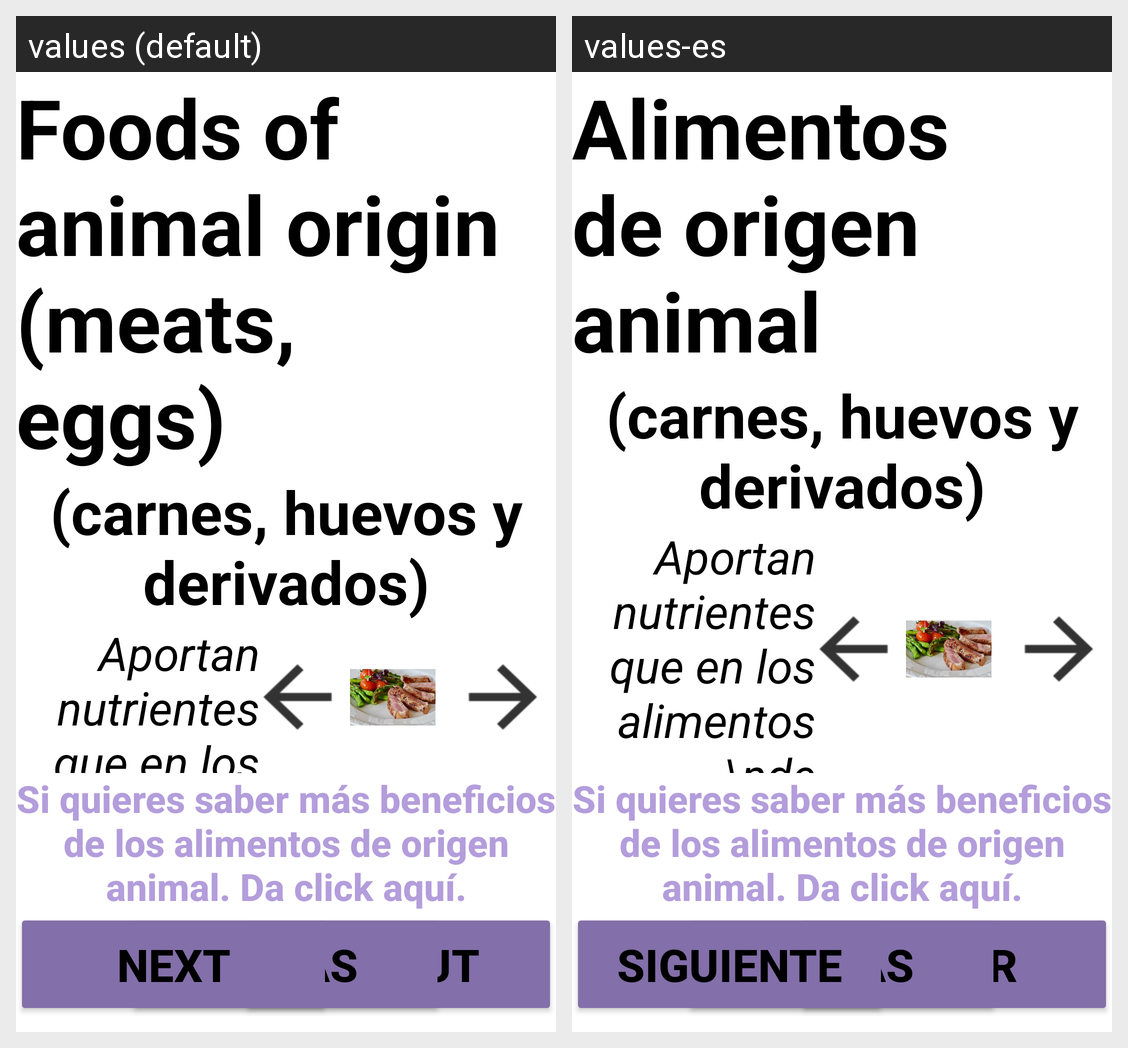

Here is an Android app screen in its default locale and in the app's own translations. Write out the translated-string differences for the strings that appear on this screen.
Android screen res/layout/fragment_recom_food_fragment5.xml rendered under 2 locales, left to right: values (default), values-es. Device: Nexus 5 (rendered at 1080×1920; each locale shown at half size, 540×960, under a caption strip naming it); theme AppTheme.
Strings drawn on this screen, with the default value and each locale's value (text and hints the layout hard-codes, and strings that could not be matched under every locale, appear in the picture but are not listed):

FoodTitle5
  values: Foods of animal origin (meats, eggs)
  values-es: Alimentos de origen animal

btn_goOut
  values: Go out
  values-es: Salir

btn_next
  values: Next
  values-es: Siguiente
